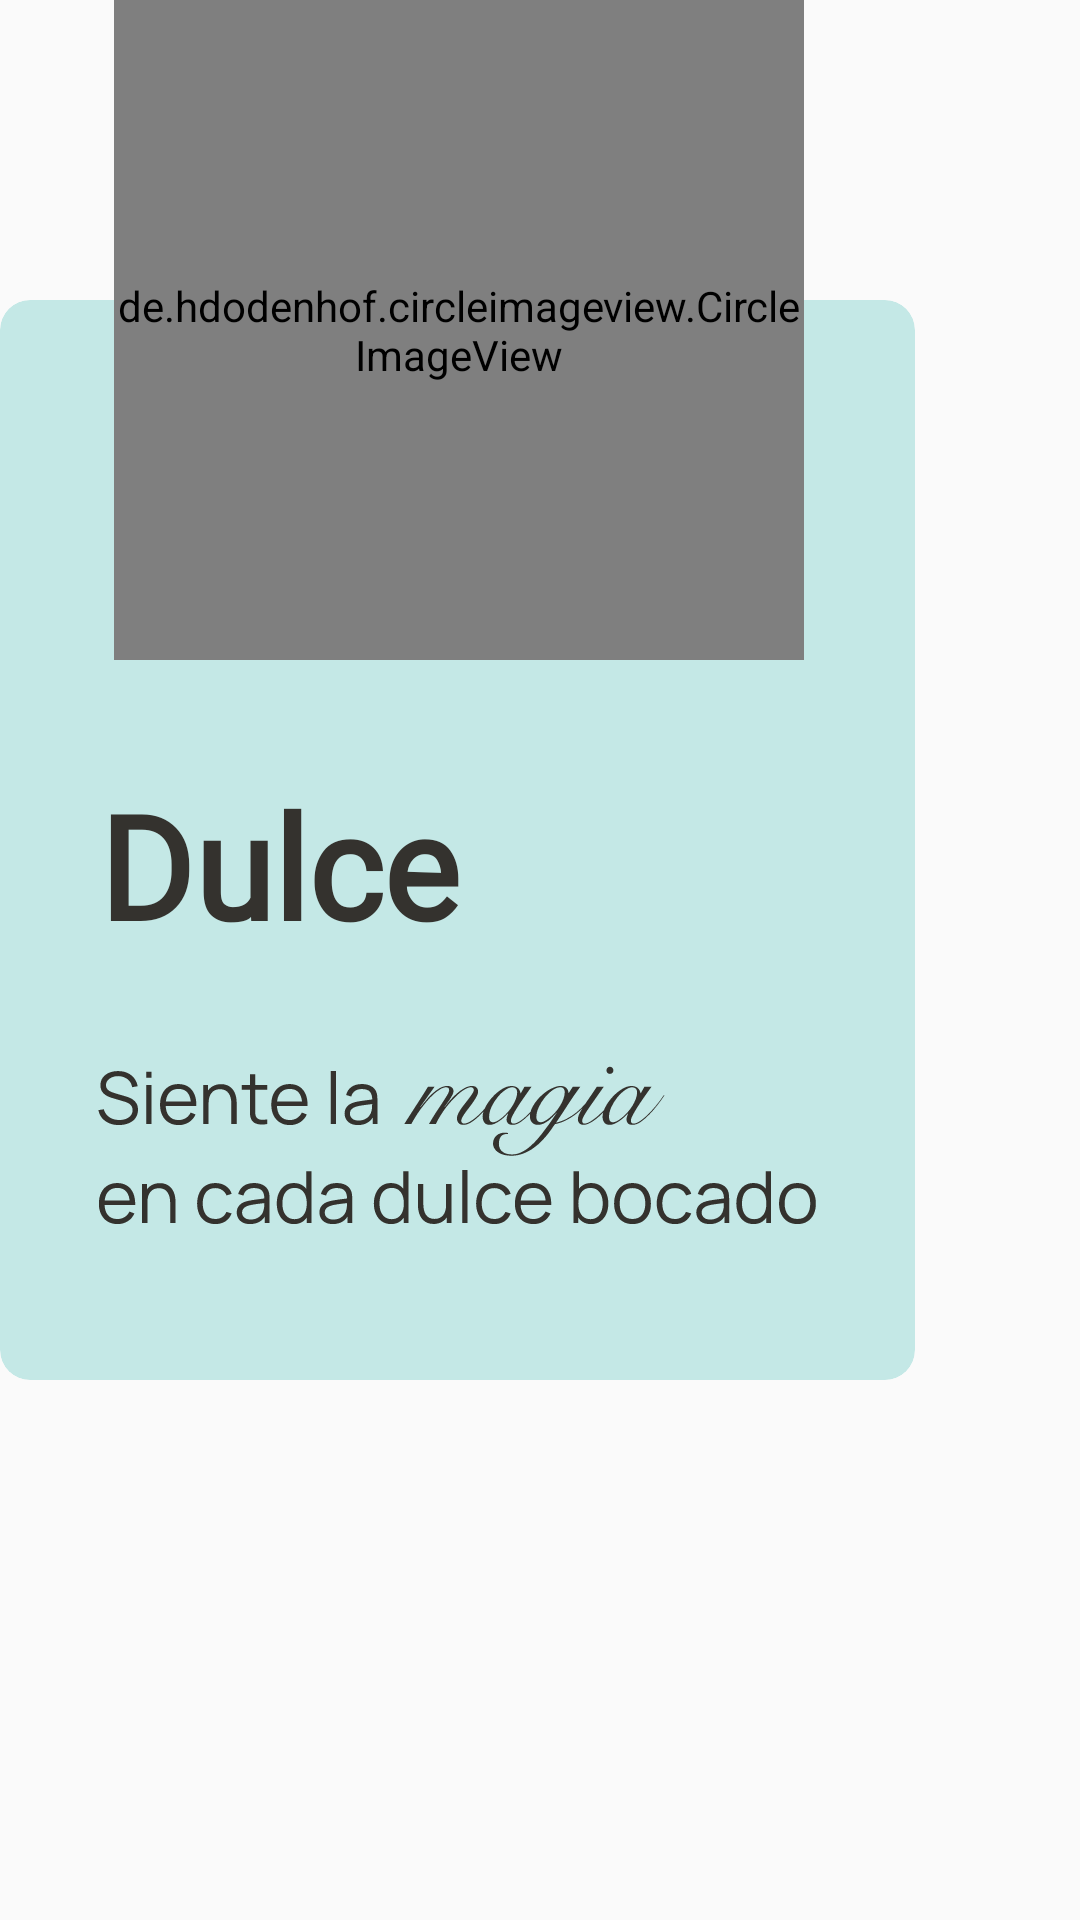

The Android layout XML behind this screen, and the referenced resources:
<!-- AndroidManifest.xml: application theme Theme.CucharON -->
<!-- res/layout/itemsabor_add_producto.xml -->
<?xml version="1.0" encoding="utf-8"?>
<androidx.constraintlayout.widget.ConstraintLayout xmlns:android="http://schemas.android.com/apk/res/android"
    xmlns:app="http://schemas.android.com/apk/res-auto"
    xmlns:tools="http://schemas.android.com/tools"
    android:layout_width="match_parent"
    android:layout_height="match_parent">

    <androidx.cardview.widget.CardView
        android:layout_width="305dp"
        android:layout_height="360dp"
        android:layout_marginTop="100dp"
        android:backgroundTint="@color/azulDis"
        app:cardCornerRadius="10dp"
        app:cardElevation="0dp"
        app:layout_constraintEnd_toEndOf="parent"
        app:layout_constraintHorizontal_bias="0.0"
        app:layout_constraintStart_toStartOf="parent"
        app:layout_constraintTop_toTopOf="parent"

        >


        <androidx.constraintlayout.widget.ConstraintLayout
            android:layout_width="match_parent"
            android:layout_height="match_parent">

            <TextView
                android:id="@+id/tituloSabor"
                android:layout_width="wrap_content"
                android:layout_height="wrap_content"
                android:layout_marginTop="156dp"
                android:text="Dulce"
                android:textAppearance="@style/ManropeBold"
                android:textSize="48sp"
                app:layout_constraintEnd_toEndOf="parent"
                app:layout_constraintHorizontal_bias="0.178"
                app:layout_constraintStart_toStartOf="parent"
                app:layout_constraintTop_toTopOf="parent" />

            <ImageView
                android:id="@+id/fraseSabor"
                android:layout_width="wrap_content"
                android:layout_height="wrap_content"
                android:layout_marginLeft="32dp"
                android:layout_marginTop="21dp"
                app:layout_constraintBottom_toBottomOf="parent"

                app:layout_constraintHorizontal_bias="0.492"
                app:layout_constraintStart_toStartOf="parent"
                app:layout_constraintTop_toBottomOf="@+id/tituloSabor"
                app:layout_constraintVertical_bias="0.206"
                app:srcCompat="@drawable/dulce_sabor_frase" />
        </androidx.constraintlayout.widget.ConstraintLayout>

    </androidx.cardview.widget.CardView>

    <de.hdodenhof.circleimageview.CircleImageView
        android:id="@+id/imagenSabor"
        android:layout_width="230dp"
        android:layout_height="220dp"
        android:layout_marginStart="38dp"
        android:scaleType="centerCrop"
        app:layout_constraintStart_toStartOf="parent"

        app:layout_constraintTop_toTopOf="parent"
        app:srcCompat="@drawable/dulce_sabor" />

</androidx.constraintlayout.widget.ConstraintLayout>
<!-- resources referenced by this layout -->
<resources>
  <color name="azulDis">#FFC4E8E6</color>
  <!-- drawable dulce_sabor: png bitmap (drawable, 344936 bytes) -->
  <!-- drawable dulce_sabor_frase: vector/xml drawable (drawable, 22765 chars, omitted) -->
  <style name="ManropeBold" parent="TextAppearance.AppCompat">
          <item name="android:textStyle">bold</item>
          <item name="android:textColor">@color/negroDis</item>
          <item name="android:fontFamily">@font/manrope</item>
          <item name="android:textSize">12sp</item>
      </style>
  <style name="Theme.CucharON" parent="Base.Theme.CucharON" />
  <color name="negroDis">#FF34322E</color>
  <style name="Base.Theme.CucharON" parent="Theme.AppCompat.Light.NoActionBar">
          
          
      </style>
</resources>
